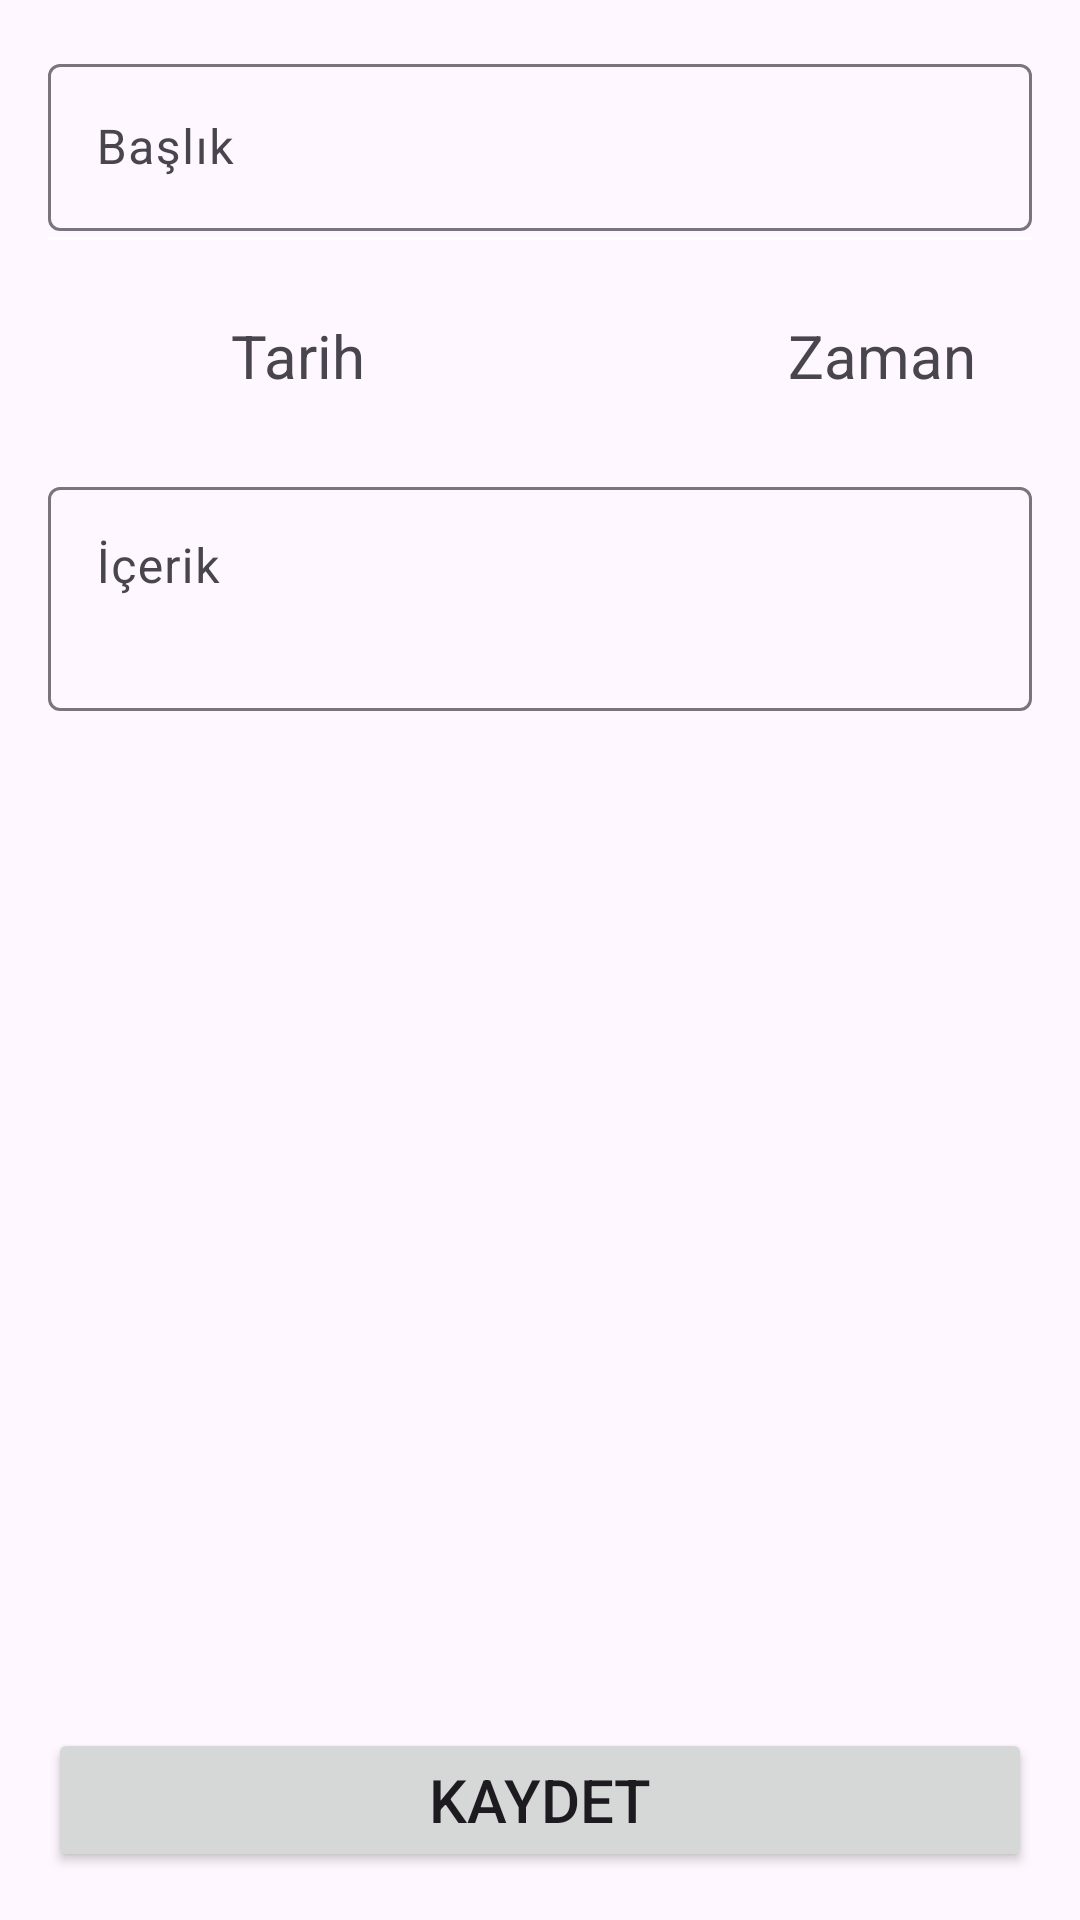

Write the Android layout XML for this screen, with the resource values it uses.
<!-- AndroidManifest.xml: application theme Theme.ToDoList -->
<!-- res/layout/fragment_add_task.xml -->
<?xml version="1.0" encoding="utf-8"?>
<LinearLayout xmlns:android="http://schemas.android.com/apk/res/android"
    android:layout_width="match_parent"
    android:layout_height="match_parent"
    xmlns:app="http://schemas.android.com/apk/res-auto"
    android:orientation="vertical"
    android:padding="16dp">

    <com.google.android.material.textfield.TextInputLayout
        android:id="@+id/titleInputLayout"
        android:layout_width="match_parent"
        android:layout_height="wrap_content"
        android:hint="Başlık">

        <com.google.android.material.textfield.TextInputEditText
            android:id="@+id/titleEditText"
            android:layout_width="match_parent"
            android:layout_height="wrap_content" />
    </com.google.android.material.textfield.TextInputLayout>

    <View
        android:id="@+id/divider10"
        android:layout_width="match_parent"
        android:layout_height="1dp"
        android:layout_marginTop="2dp"
        android:background="@color/blue_500" />

    <LinearLayout
        android:layout_width="match_parent"
        android:layout_height="wrap_content"
        android:orientation="horizontal"
        android:gravity="center_vertical"
        android:layout_marginVertical="16dp">

        <ImageView
            android:id="@+id/calendarImageView"
            android:layout_width="45dp"
            android:layout_height="45dp"
            android:layout_marginEnd="16dp"
            android:contentDescription="Select Date"
            android:src="@drawable/task_date"
            app:tint="@android:color/holo_blue_dark" />

        <TextView
            android:id="@+id/dateTextView"
            android:layout_width="wrap_content"
            android:layout_height="wrap_content"
            android:layout_marginEnd="56dp"
            android:text="Tarih"
            android:textSize="20sp" />


        <ImageView
            android:id="@+id/clockImageView"
            android:layout_width="45dp"
            android:layout_height="45dp"
            android:layout_marginHorizontal="16dp"
            android:contentDescription="Select Time"
            android:src="@drawable/task_time"
            app:tint="@android:color/holo_blue_dark" />

        <TextView
            android:id="@+id/timeTextView"
            android:layout_width="wrap_content"
            android:layout_height="wrap_content"
            android:layout_marginStart="8dp"
            android:gravity="right"
            android:text="Zaman"
            android:textSize="20sp" />

    </LinearLayout>

    <ScrollView
        android:layout_width="match_parent"
        android:layout_height="wrap_content"
        android:layout_weight="1">

        <com.google.android.material.textfield.TextInputLayout
            android:id="@+id/contentInputLayout"
            android:layout_width="match_parent"
            android:layout_height="wrap_content">

            <com.google.android.material.textfield.TextInputEditText
                android:id="@+id/contentEditText"
                android:layout_width="match_parent"
                android:layout_height="wrap_content"
                android:gravity="start"
                android:hint="İçerik"
                android:inputType="textMultiLine"
                android:maxLines="3"
                android:minLines="2"
                android:scrollbars="vertical" />
        </com.google.android.material.textfield.TextInputLayout>
    </ScrollView>

    <Button
        android:id="@+id/saveButton"
        android:layout_width="match_parent"
        android:layout_height="wrap_content"
        android:layout_gravity="center"
        android:text="Kaydet"
        android:textSize="20sp" />
</LinearLayout>
<!-- resources referenced by this layout -->
<resources>
  <color name="blue_500">#FFFFFFFF</color>
  <style name="Theme.ToDoList" parent="Base.Theme.ToDoList" />
  <style name="Base.Theme.ToDoList" parent="Theme.Material3.DayNight.NoActionBar">
          
          
      </style>
</resources>
